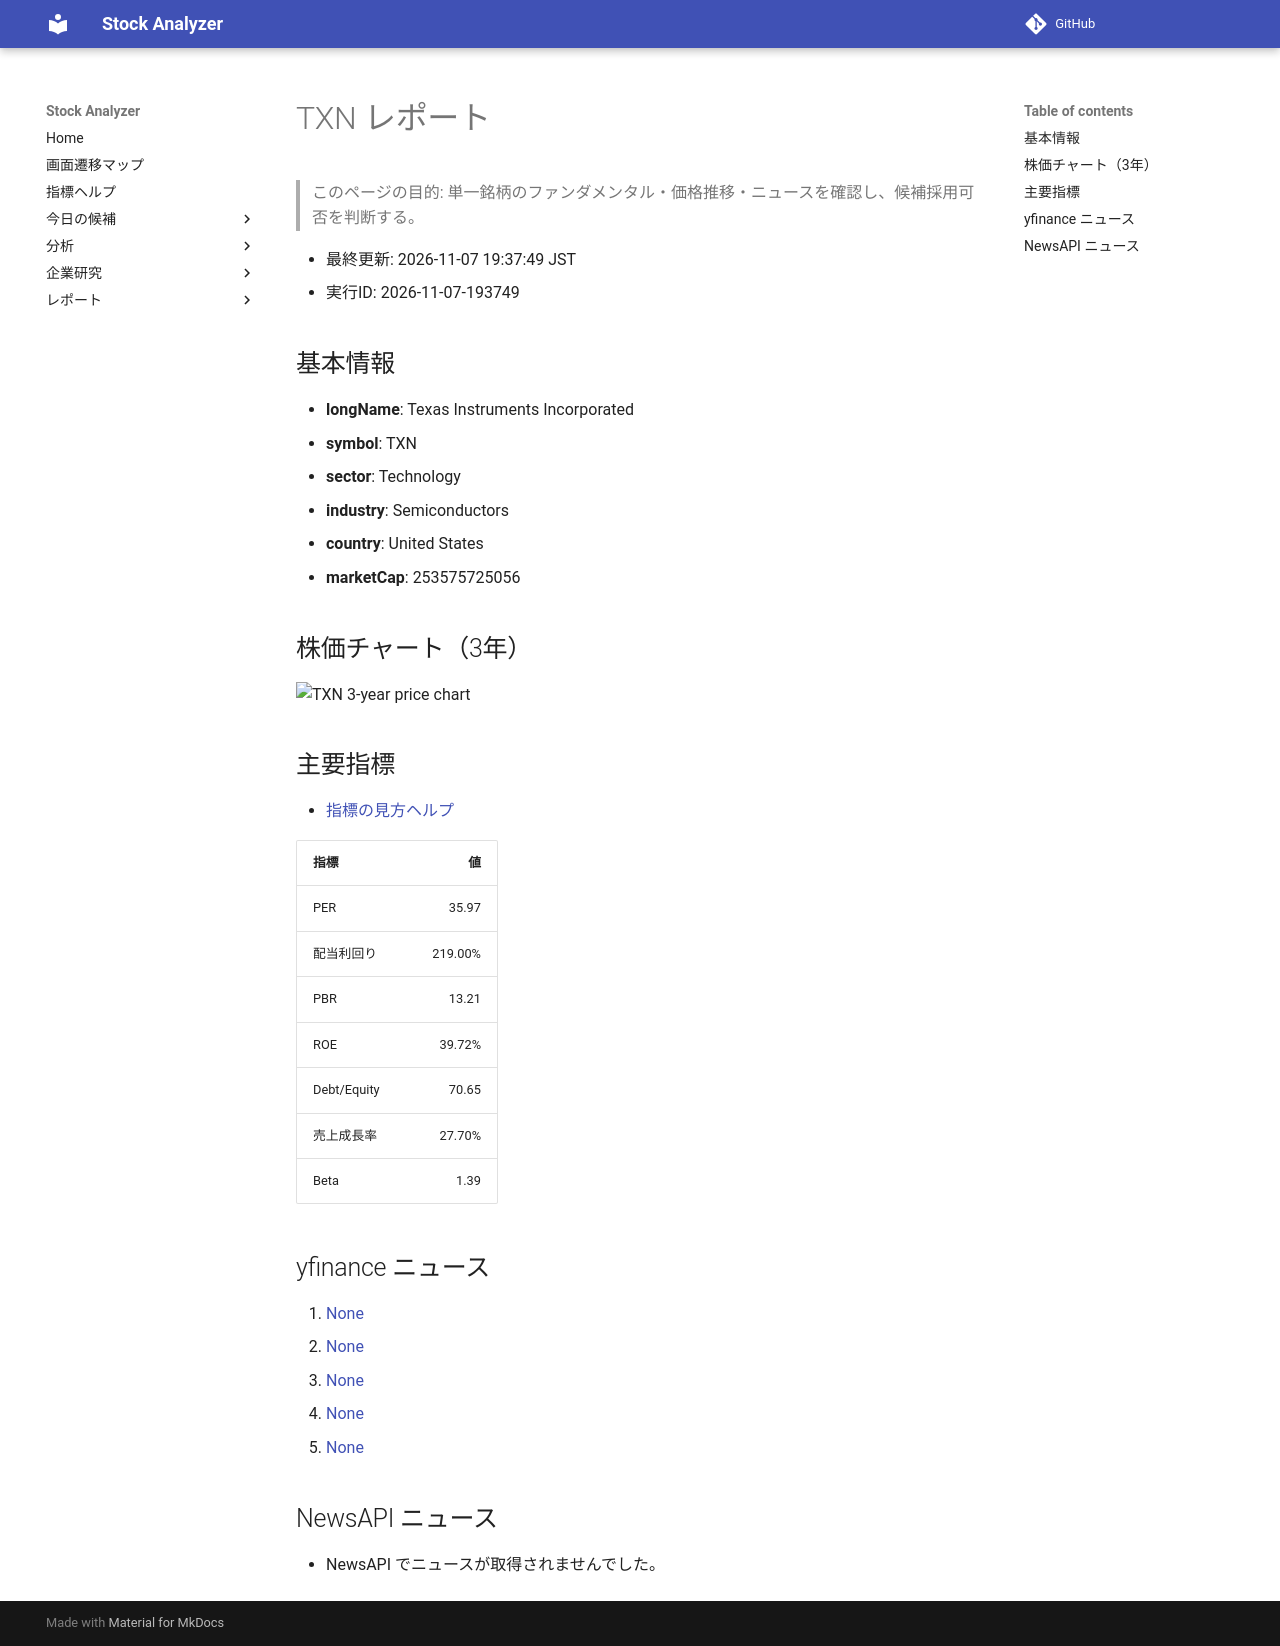

repository: Yumi-note/Making-APP · page: reports/2026-11-07/193749/TXN/index.html · generator: mkdocs

# TXN レポート

> このページの目的: 単一銘柄のファンダメンタル・価格推移・ニュースを確認し、候補採用可否を判断する。

- 最終更新: 2026-11-07 19:37:49 JST
- 実行ID: 2026-11-07-193749

## 基本情報

- **longName**: Texas Instruments Incorporated
- **symbol**: TXN
- **sector**: Technology
- **industry**: Semiconductors
- **country**: United States
- **marketCap**: 253575725056

## 株価チャート（3年）

![TXN 3-year price chart](TXN_3y.png)

## 主要指標

- [指標の見方ヘルプ](../../../../indicators.md)

| 指標 | 値 |
|---|---:|
| PER | 35.97 |
| 配当利回り | 219.00% |
| PBR | 13.21 |
| ROE | 39.72% |
| Debt/Equity | 70.65 |
| 売上成長率 | 27.70% |
| Beta | 1.39 |

## yfinance ニュース

1. [None](None)
2. [None](None)
3. [None](None)
4. [None](None)
5. [None](None)

## NewsAPI ニュース

- NewsAPI でニュースが取得されませんでした。
